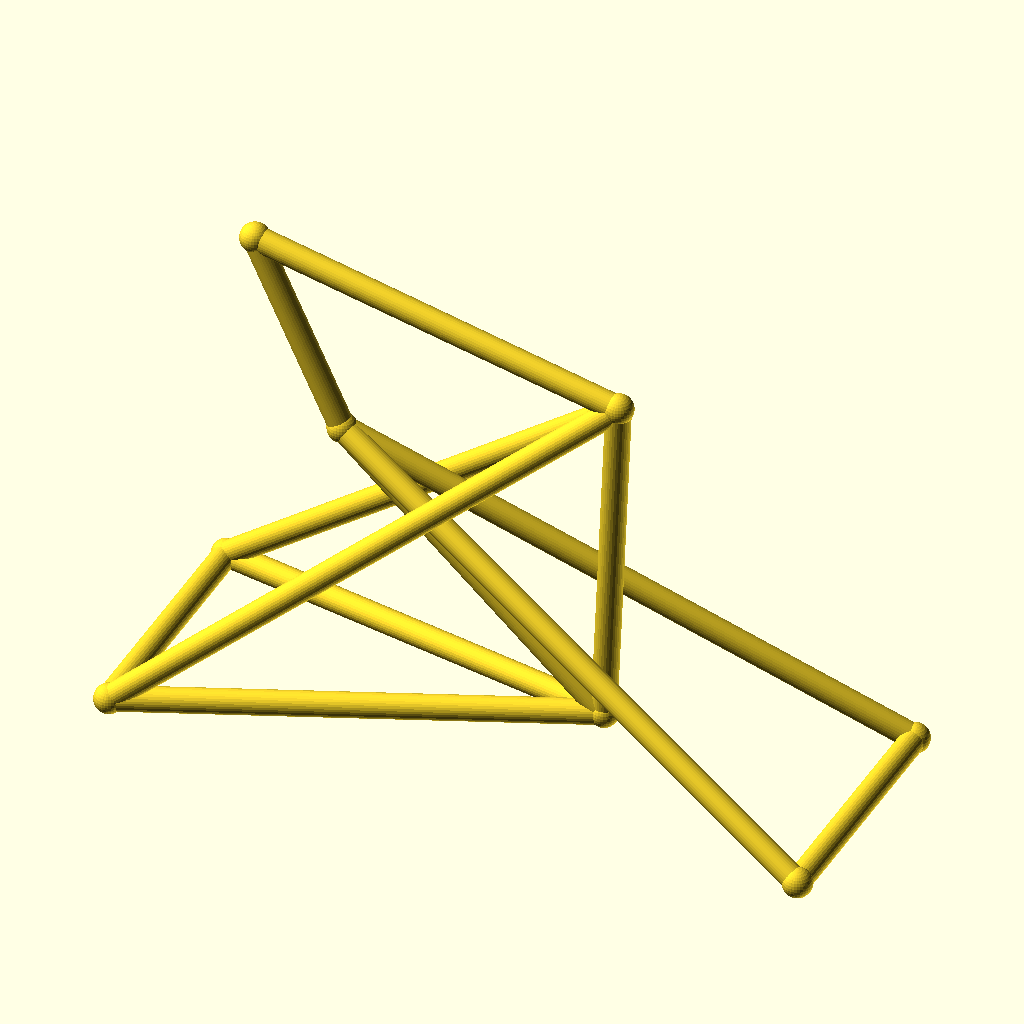
Cell 1: the model at its default parameters.
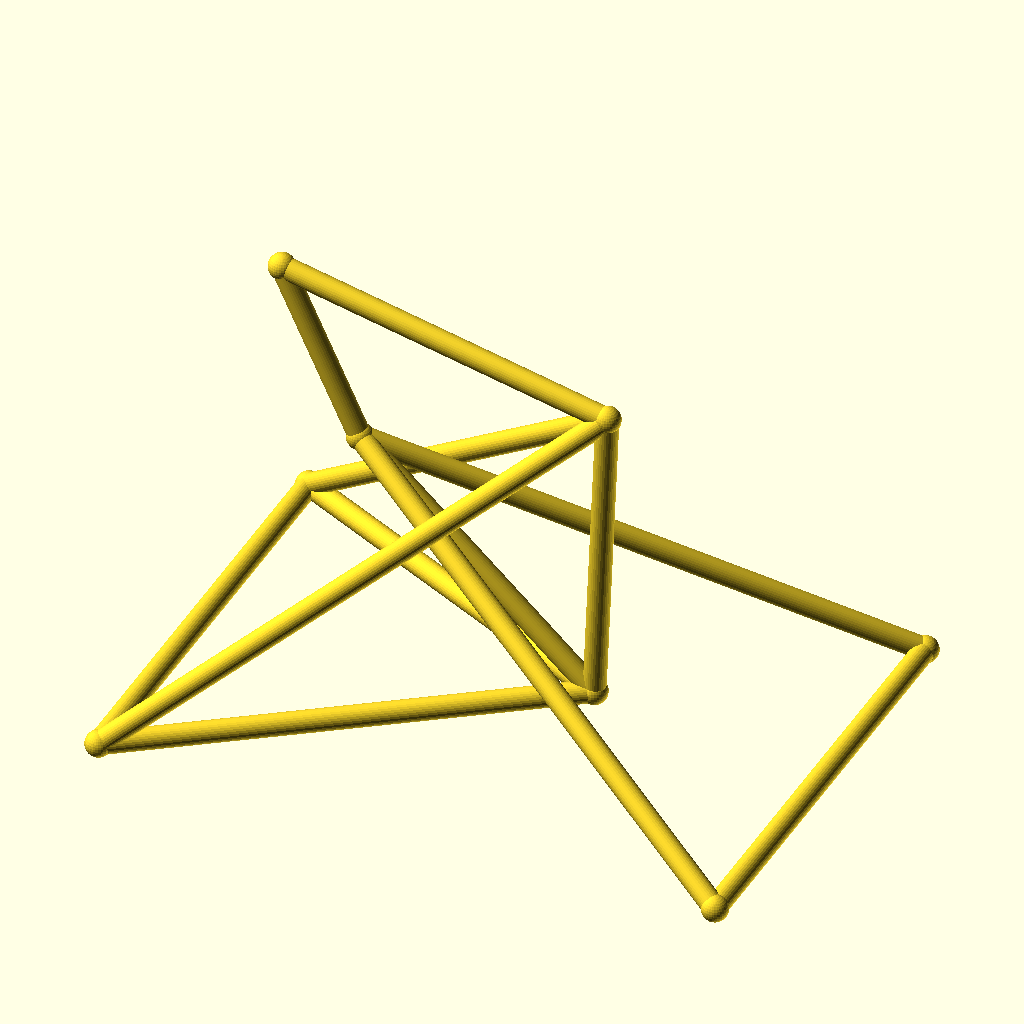
Cell 2: the same model with track = 104.
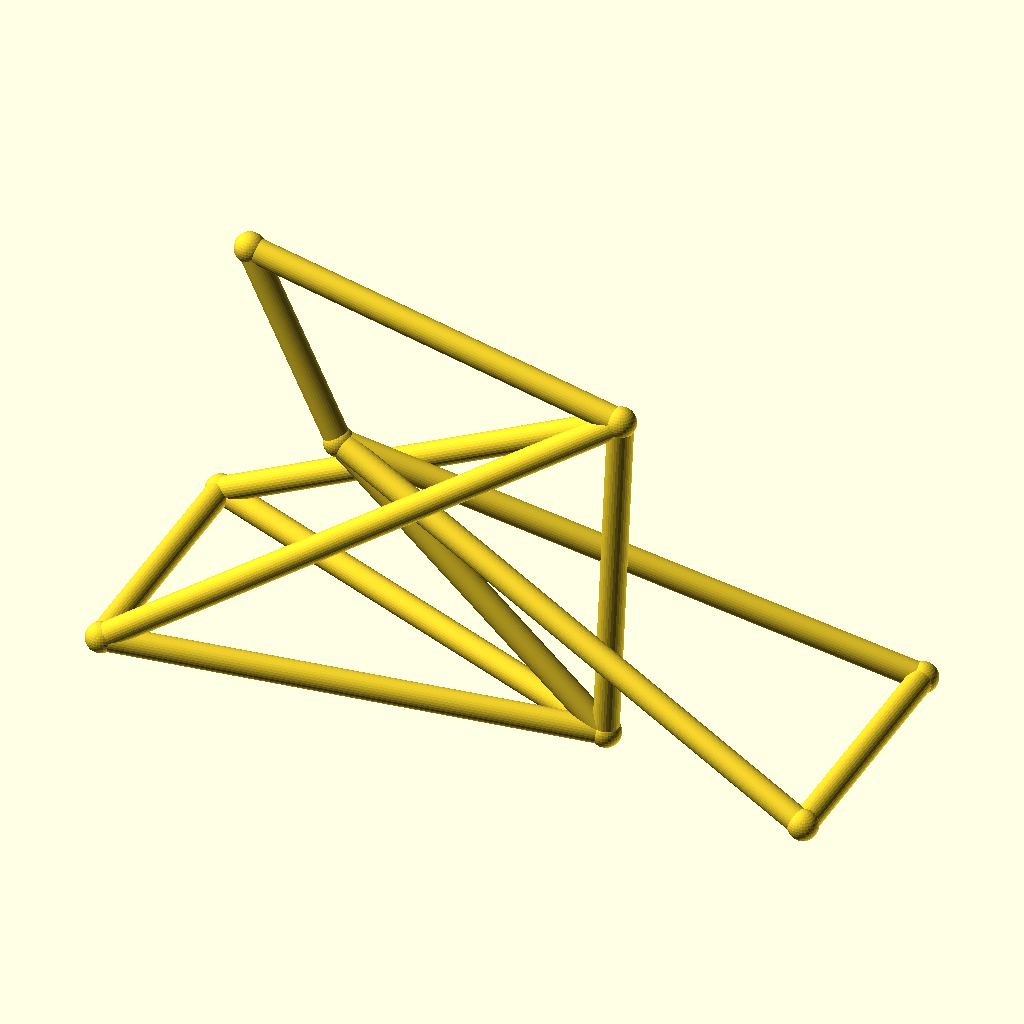
Cell 3: the same model with hub_z = 36.
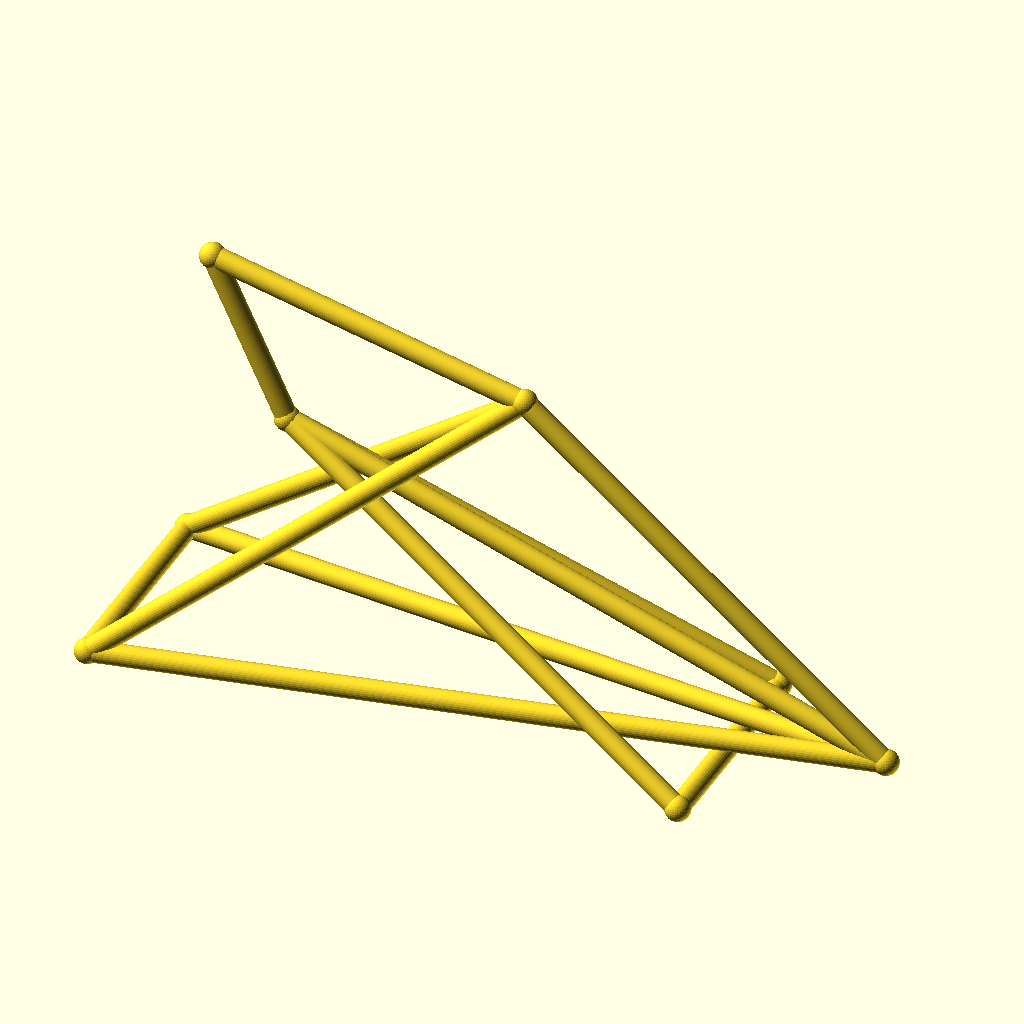
Cell 4 — bb_x set to 180, the other parameters unchanged.
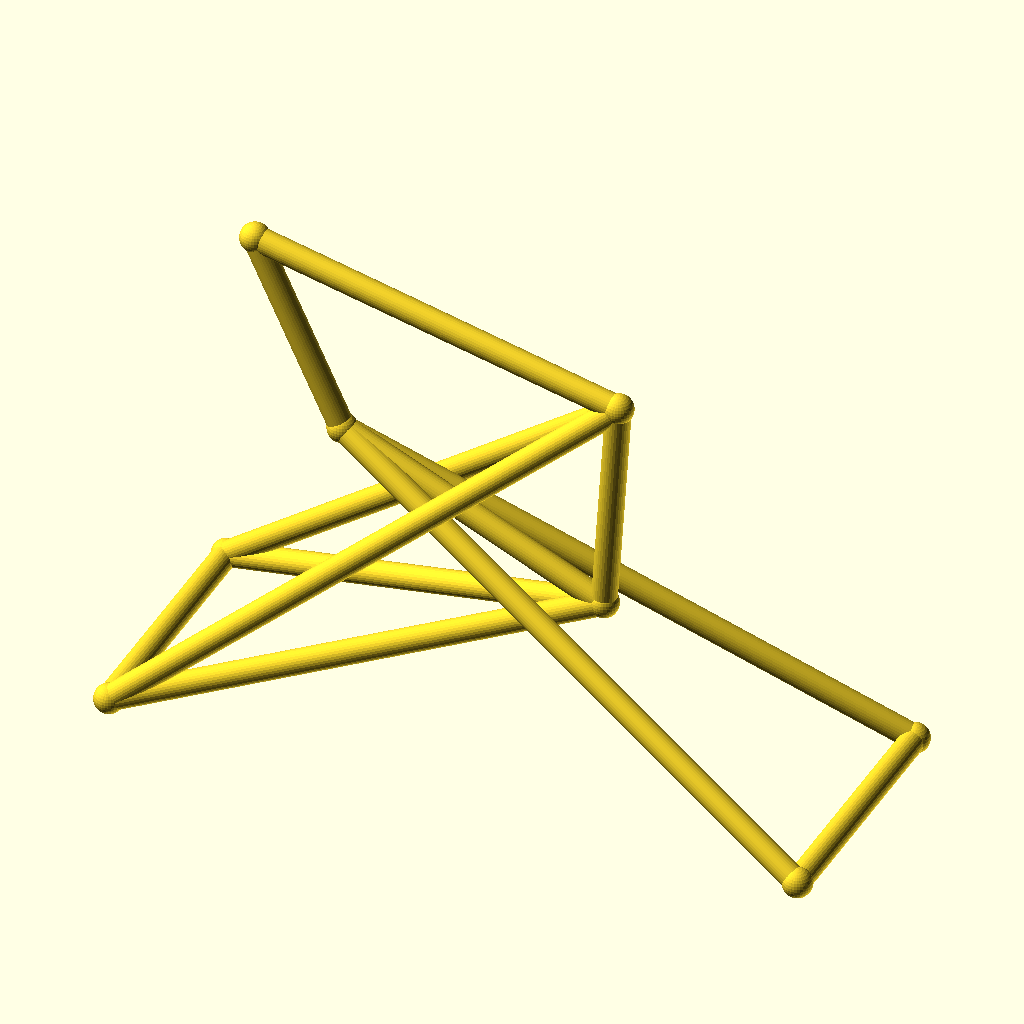
Cell 5: bb_z = 50 (everything else at default).
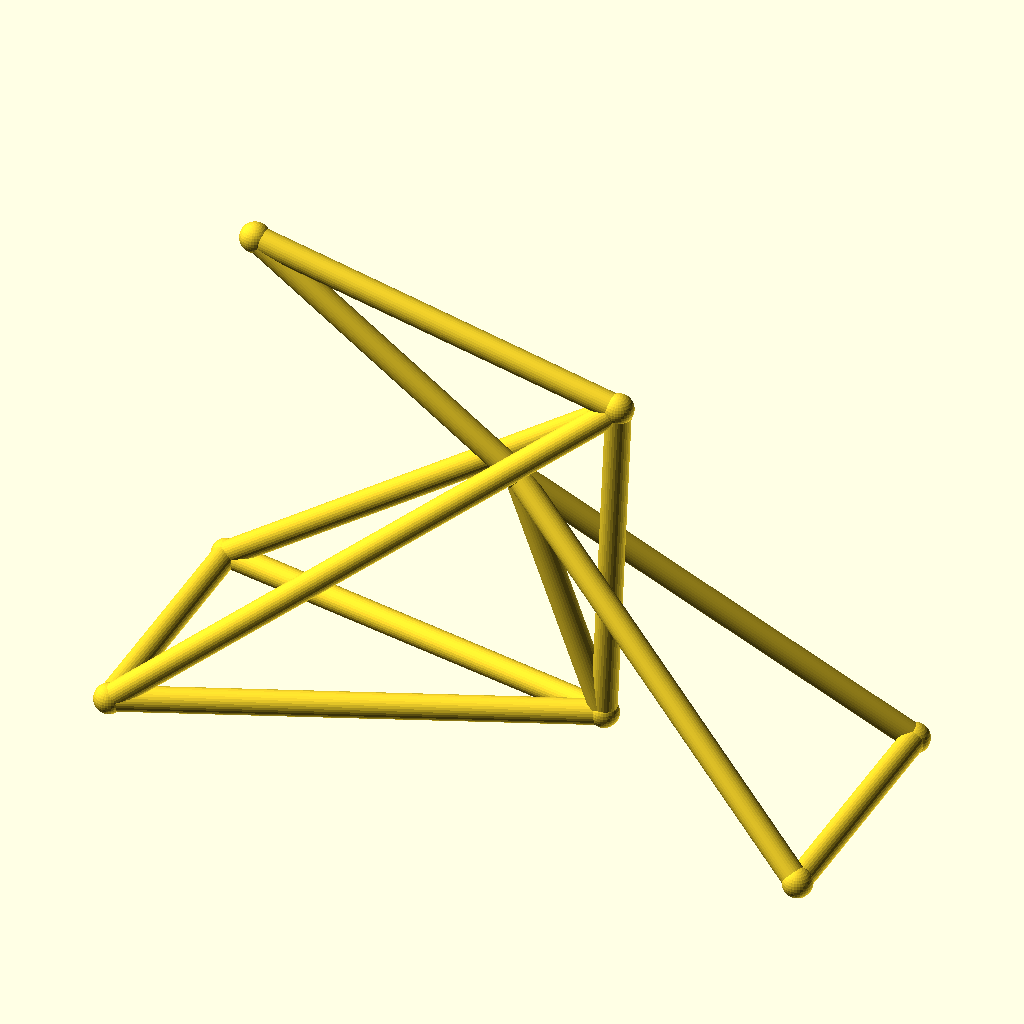
Cell 6: the same model with ht_bot_x = 72.
The same orthographic view direction (rotation 55°, 0°, 25°; colour scheme Cornfield) for every cell, with the view re-fitted per cell, so scale and position can differ between cells.
OpenSCAD source file optional_data/data/wire3/bikeframe/scene_0181.scad:
$fn = 32;

// ----------------------------------------------------------------------
// Bicycle frame: diamond frame, wheelbase 142 mm
// ----------------------------------------------------------------------

// --- parameters (mm) ---
track = 52;               // distance between the rear dropouts
hub_z = 18;               // wheel hub height
bb_x = 90;                // bottom bracket X
bb_z = 25;                // bottom bracket height
ht_bot_x = 36;            // head tube bottom X
ht_bot_z = 74;            // head tube bottom height
ht_top_x = 18;            // head tube top X
ht_top_z = 112;           // head tube top height
st_x = 93;                // seat cluster X
st_z = 95;                // seat cluster height
fh_x = 142;               // front hub X (wheelbase)
tube_r = 2.5;             // frame tube radius
joint_r = 3;              // joint ball radius

bbox_x = fh_x + 2 * joint_r;  // overall X, joints included
bbox_y = track + 2 * joint_r;  // overall Y, joints included
bbox_z = 112 - hub_z + 2 * joint_r;  // overall Z, joints included
tube_d = 2 * tube_r;  // frame tube diameter
wheelbase = fh_x;  // rear axle to front hub
nodes = [[bb_x, 0, bb_z], [ht_bot_x, 0, ht_bot_z], [ht_top_x, 0, ht_top_z], [st_x, 0, st_z], [0, track / 2, hub_z], [0, -track / 2, hub_z], [fh_x, track / 2, hub_z], [fh_x, -track / 2, hub_z]];

module member(a, b, r) {
  /* round stock from joint a to joint b, ends buried in the joint balls */
  d = b - a;
  length = norm(d);
  translate(a) rotate([0, acos(d[2] / length), atan2(d[1], d[0])])
    cylinder(h = length, r = r);
}

module joint(p, r) {
  /* ball at the joint centre, fatter than every member meeting there */
  translate(p) sphere(r = r);
}

/* members - each call is one graph edge */
member(nodes[1], nodes[2], tube_r);
member(nodes[1], nodes[0], tube_r);
member(nodes[2], nodes[3], tube_r);
member(nodes[3], nodes[0], tube_r);
member(nodes[0], nodes[4], tube_r);
member(nodes[0], nodes[5], tube_r);
member(nodes[3], nodes[4], tube_r);
member(nodes[3], nodes[5], tube_r);
member(nodes[1], nodes[6], tube_r);
member(nodes[1], nodes[7], tube_r);
member(nodes[6], nodes[7], tube_r);
member(nodes[4], nodes[5], tube_r);

/* joint balls */
for (p = nodes) joint(p, joint_r);
Parameter table extracted from the source (name, type, default, range or options):
track: number, default 52
hub_z: number, default 18
bb_x: number, default 90
bb_z: number, default 25
ht_bot_x: number, default 36
ht_bot_z: number, default 74
ht_top_x: number, default 18
ht_top_z: number, default 112
st_x: number, default 93
st_z: number, default 95
fh_x: number, default 142
tube_r: number, default 2.5
joint_r: number, default 3
